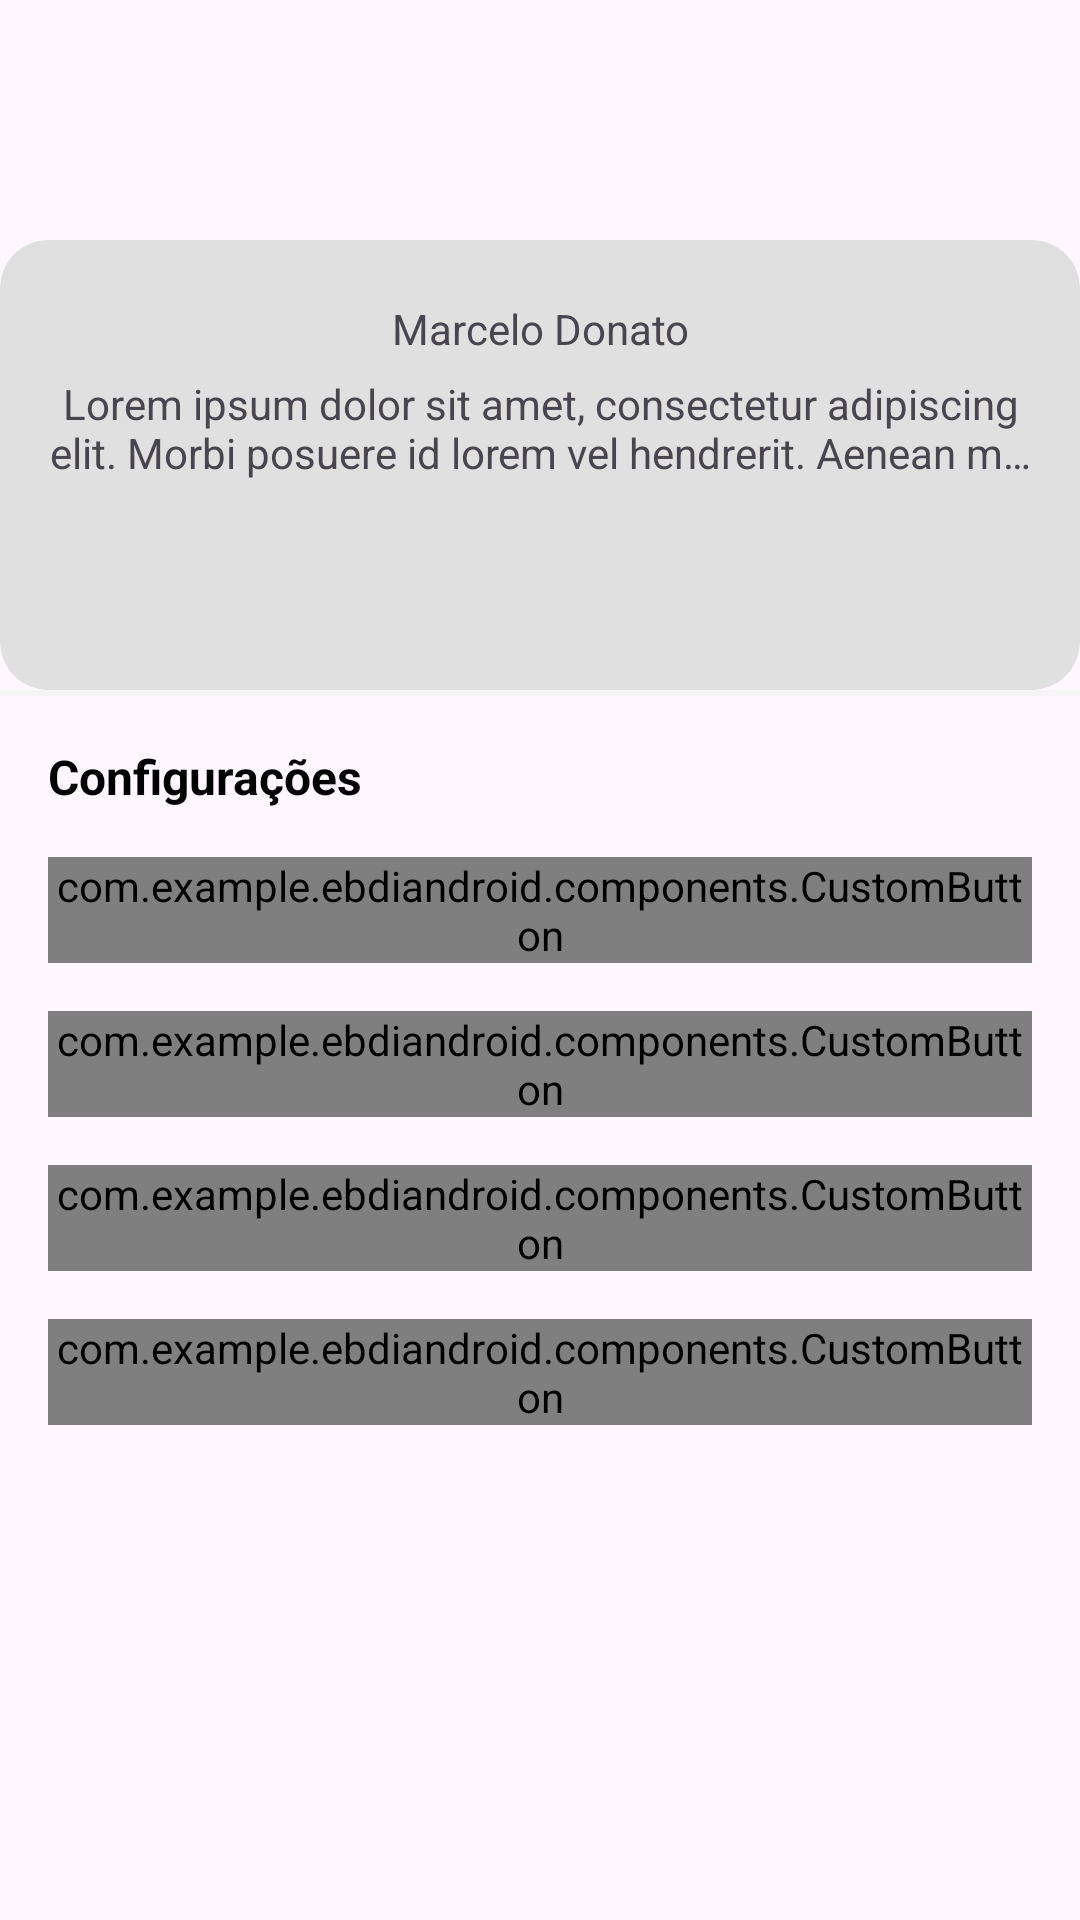

Here is an Android app screen rendered from its layout file. Give the layout XML and the strings, colors and styles it references.
<!-- AndroidManifest.xml: application theme Theme.RickAndMortyAndroid -->
<!-- res/layout/fragment_profile.xml -->
<?xml version="1.0" encoding="utf-8"?>
<androidx.constraintlayout.widget.ConstraintLayout xmlns:android="http://schemas.android.com/apk/res/android"
    xmlns:app="http://schemas.android.com/apk/res-auto"
    android:layout_width="match_parent"
    android:layout_height="match_parent">

    <ImageView
        android:id="@+id/ivBackground"
        android:layout_width="match_parent"
        android:layout_height="150dp"
        android:scaleType="centerCrop"
        android:src="@drawable/background"
        app:layout_constraintEnd_toEndOf="parent"
        app:layout_constraintStart_toStartOf="parent"
        app:layout_constraintTop_toTopOf="parent" />

    <androidx.cardview.widget.CardView
        android:id="@+id/container"
        android:layout_width="0dp"
        android:layout_height="150dp"
        android:layout_marginTop="80dp"
        android:backgroundTint="@color/white_smoke"
        app:cardCornerRadius="16dp"
        app:cardElevation="0dp"
        app:layout_constraintEnd_toEndOf="parent"
        app:layout_constraintStart_toStartOf="parent"
        app:layout_constraintTop_toTopOf="parent">

        <androidx.constraintlayout.widget.ConstraintLayout
            android:layout_width="match_parent"
            android:layout_height="match_parent">

            <TextView
                android:id="@+id/tvName"
                android:layout_width="0dp"
                android:layout_height="wrap_content"
                android:layout_marginTop="20dp"
                android:gravity="center"
                android:text="@string/example_name"
                app:layout_constraintEnd_toEndOf="parent"
                app:layout_constraintStart_toStartOf="parent"
                app:layout_constraintTop_toTopOf="parent" />

            <TextView
                android:id="@+id/tvDisc"
                android:layout_width="0dp"
                android:layout_height="wrap_content"
                android:layout_marginTop="6dp"
                android:ellipsize="end"
                android:gravity="center"
                android:maxLines="2"
                android:paddingHorizontal="16dp"
                android:text="@string/example_string"
                app:layout_constraintEnd_toEndOf="parent"
                app:layout_constraintStart_toStartOf="parent"
                app:layout_constraintTop_toBottomOf="@id/tvName" />

        </androidx.constraintlayout.widget.ConstraintLayout>

    </androidx.cardview.widget.CardView>

    <View
        android:id="@+id/divider"
        android:layout_width="match_parent"
        android:layout_height="2dp"
        android:background="#f5f5f5"
        app:layout_constraintTop_toBottomOf="@id/container" />

    <TextView
        android:id="@+id/tvConfig"
        android:layout_width="0dp"
        android:layout_height="wrap_content"
        android:layout_marginStart="16dp"
        android:layout_marginTop="16dp"
        android:text="@string/config"
        android:textColor="@color/black"
        android:textSize="16sp"
        android:textStyle="bold"
        app:layout_constraintStart_toStartOf="parent"
        app:layout_constraintTop_toBottomOf="@id/divider" />

    <com.example.ebdiandroid.components.CustomButton
        android:id="@+id/btnEditProfile"
        android:layout_width="match_parent"
        android:layout_height="wrap_content"
        android:layout_marginHorizontal="16dp"
        android:layout_marginTop="16dp"
        app:layout_constraintEnd_toEndOf="parent"
        app:layout_constraintStart_toStartOf="parent"
        app:layout_constraintTop_toBottomOf="@id/tvConfig" />

    <com.example.ebdiandroid.components.CustomButton
        android:id="@+id/btnFavorites"
        android:layout_width="match_parent"
        android:layout_height="wrap_content"
        android:layout_marginHorizontal="16dp"
        android:layout_marginTop="16dp"
        app:layout_constraintEnd_toEndOf="parent"
        app:layout_constraintStart_toStartOf="parent"
        app:layout_constraintTop_toBottomOf="@id/btnEditProfile" />

    <com.example.ebdiandroid.components.CustomButton
        android:id="@+id/btnPolicy"
        android:layout_width="match_parent"
        android:layout_height="wrap_content"
        android:layout_marginHorizontal="16dp"
        android:layout_marginTop="16dp"
        app:layout_constraintEnd_toEndOf="parent"
        app:layout_constraintStart_toStartOf="parent"
        app:layout_constraintTop_toBottomOf="@id/btnFavorites" />

    <com.example.ebdiandroid.components.CustomButton
        android:id="@+id/btnDeleteAccount"
        android:layout_width="match_parent"
        android:layout_height="wrap_content"
        android:layout_marginHorizontal="16dp"
        android:layout_marginTop="16dp"
        app:layout_constraintEnd_toEndOf="parent"
        app:layout_constraintStart_toStartOf="parent"
        app:layout_constraintTop_toBottomOf="@id/btnPolicy" />

</androidx.constraintlayout.widget.ConstraintLayout>
<!-- resources referenced by this layout -->
<resources>
  <color name="black">#FF000000</color>
  <color name="white_smoke">#E0E0E0</color>
  <string name="config">Configurações</string>
  <string name="example_name">Marcelo Donato</string>
  <string name="example_string">Lorem ipsum dolor sit amet, consectetur adipiscing elit. Morbi posuere id lorem vel hendrerit. Aenean metus nisi, pulvinar a tincidunt eget, elementum nec magna.</string>
  <style name="Theme.RickAndMortyAndroid" parent="Base.Theme.RickAndMortyAndroid" />
  <style name="Base.Theme.RickAndMortyAndroid" parent="Theme.Material3.DayNight.NoActionBar">
          
          
          <item name="android:statusBarColor">@color/black</item>
      </style>
</resources>
